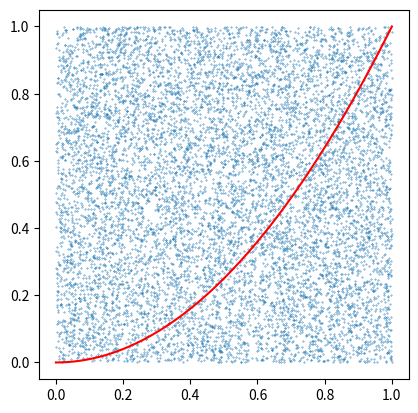

Reproduce this figure in Python.
"""
D E P A R T E M E N   F I S I K A - U G M
Bulaksumur Yogyakarta, Kabupaten Sleman 55281
-------------------------------------------------------------------------------
Author  : Reizkian Yesaya .R
Email   : reizkianyesaya@gmail.com
Program : Montecarlo_pi
Created : Sat Apr 27 22:26:42 2019
"""

import numpy as np
import matplotlib. pyplot as plt
import time 
time_start = time.time()

N = 10**4   #data size
x = np.random.uniform(0,1,[N])
y = np.random.uniform(0,1,[N])
A = 0 # storing variable
B = 0 # storing variable
for i in range(N):
    f=x[i]**2
    if y[i]<=f:
        A=A+1
    else:
        B=B+1
    
L = A/N  # Numerical result

# PLot Construction 
a = np.linspace(0,1,N)
b = a**2
plt.scatter(x,y,s=0.1)
plt.gca().set_aspect('equal', adjustable='box')
plt.plot(a,b, 'r')
plt.show()
print("======= M O N T E C A R L O =======")
print("random points = ",N)
print("include points = ",A)
print("exclude points = ",B)
print(" ")
print("-----------------------------")
print("Numerical ressult")
print("Integral Kurva = ",L)
print("-----------------------------")
time_stop = time.time()
time_exe = time_stop-time_start
minute = time_exe/60
print(" ")
print("program executed normaly")
print("running time = ",time_exe,"sec"," (",minute," minute",")")
